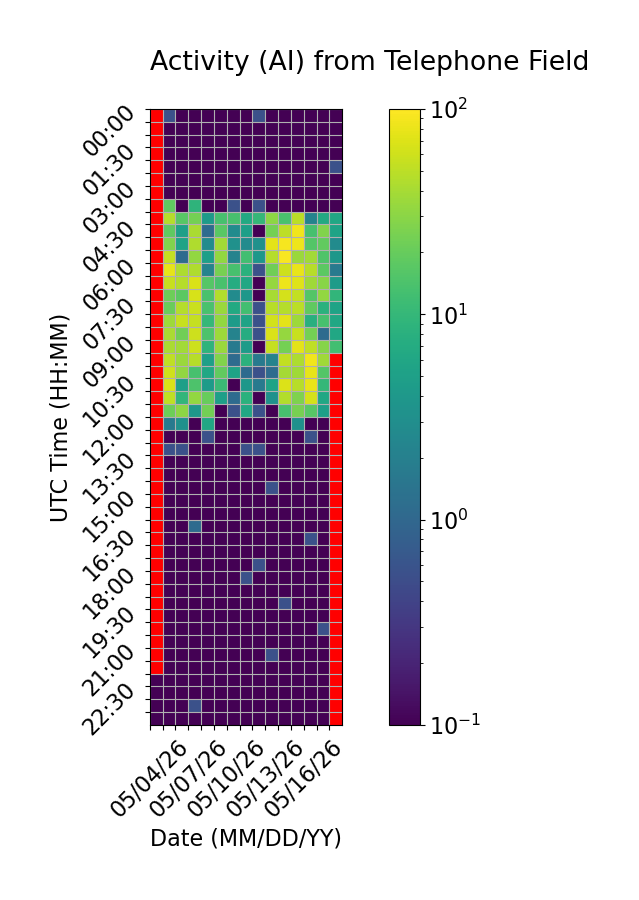

Values plotted in this chart, from the file beside it:
Time (UTC), 05/04/26, 05/05/26, 05/06/26, 05/07/26, 05/08/26, 05/09/26, 05/10/26, 05/11/26, 05/12/26, 05/13/26, 05/14/26, 05/15/26, 05/16/26, 05/17/26, 05/18/26
00:00, , 0.5556, 0.0, 0.0, 0.0, 0.0, 0.0, 0.0, 0.5556, 0.0, 0.0, 0.0, 0.0, 0.0, 0.0
00:30, , 0.0, 0.0, 0.0, 0.0, 0.0, 0.0, 0.0, 0.0, 0.0, 0.0, 0.0, 0.0, 0.0, 0.0
01:00, , 0.0, 0.0, 0.0, 0.0, 0.0, 0.0, 0.0, 0.0, 0.0, 0.0, 0.0, 0.0, 0.0, 0.0
01:30, , 0.0, 0.0, 0.0, 0.0, 0.0, 0.0, 0.0, 0.0, 0.0, 0.0, 0.0, 0.0, 0.0, 0.0
02:00, , 0.0, 0.0, 0.0, 0.0, 0.0, 0.0, 0.0, 0.0, 0.0, 0.0, 0.0, 0.0, 0.0, 0.5556
02:30, , 0.0, 0.0, 0.0, 0.0, 0.0, 0.0, 0.0, 0.0, 0.0, 0.0, 0.0, 0.0, 0.0, 0.0
03:00, , 0.0, 0.0, 0.0, 0.0, 0.0, 0.0, 0.0, 0.0, 0.0, 0.0, 0.0, 0.0, 0.0, 0.0
03:30, , 18.33, 0.0, 8.889, 0.0, 0.0, 0.5556, 0.0, 0.5556, 0.0, 0.0, 0.0, 0.0, 0.0, 0.0
04:00, , 46.11, 16.67, 23.89, 4.444, 13.33, 13.33, 6.667, 10.0, 31.11, 13.89, 49.44, 2.222, 6.667, 6.111
04:30, , 18.33, 5.0, 41.11, 1.111, 17.22, 2.778, 5.0, 0.0, 23.89, 50.0, 86.67, 13.33, 26.67, 5.556
05:00, , 27.22, 5.556, 43.33, 2.778, 38.33, 3.333, 2.778, 3.333, 75.0, 91.67, 85, 15.56, 18.89, 2.778
05:30, , 55.0, 1.111, 32.22, 5.0, 32.22, 2.222, 12.22, 3.889, 46.11, 94.44, 35.0, 38.89, 15.0, 3.889
06:00, , 78.33, 42.22, 43.33, 2.222, 24.44, 13.33, 8.333, 0.5556, 22.22, 58.89, 79.44, 47.22, 17.78, 1.667
06:30, , 55.56, 46.11, 68.33, 16.11, 13.89, 7.222, 6.111, 0.0, 33.89, 85, 70.56, 37.78, 29.44, 4.444
07:00, , 21.67, 17.78, 66.67, 13.89, 45.56, 2.778, 3.889, 0.0, 40.56, 64.44, 52.78, 15.56, 32.22, 9.444
07:30, , 20.56, 46.11, 57.22, 13.89, 35.56, 6.667, 12.22, 0.5556, 47.22, 46.11, 48.89, 18.33, 8.333, 5.556
08:00, , 36.11, 55.56, 55.0, 10.0, 32.78, 4.444, 5.556, 0.5556, 62.78, 75.0, 36.67, 7.778, 13.33, 6.111
08:30, , 41.11, 22.22, 58.89, 14.44, 36.67, 2.222, 7.222, 0.5556, 67.22, 33.33, 56.67, 23.33, 1.111, 6.111
09:00, , 41.11, 38.89, 58.33, 8.889, 35.56, 1.667, 4.444, 0.0, 53.89, 23.89, 74.44, 51.67, 28.33, 12.5
09:30, , 51.11, 35.56, 47.22, 5.0, 27.22, 1.111, 8.333, 1.667, 2.222, 53.33, 42.22, 87.22, 37.78, 
10:00, , 60.0, 32.78, 13.33, 6.111, 18.89, 5.556, 1.111, 0.5556, 1.111, 39.44, 37.78, 77.78, 15.56, 
10:30, , 67.22, 5.0, 14.44, 4.444, 11.11, 0.0, 3.889, 1.667, 5.556, 69.44, 47.22, 78.89, 10.0, 
11:00, , 51.11, 9.444, 32.78, 20.0, 5.0, 1.111, 8.333, 0.0, 3.333, 45.0, 26.11, 63.33, 6.111, 
11:30, , 21.67, 30.56, 3.889, 22.78, 0.0, 0.5556, 6.111, 0.5556, 0.0, 13.33, 24.44, 16.67, 5.0, 
12:00, , 1.667, 3.333, 0.0, 6.111, 0.0, 0.0, 0.0, 0.0, 0.0, 0.0, 3.333, 0.0, 0.0, 
12:30, , 0.0, 0.0, 0.0, 0.5556, 0.0, 0.0, 0.0, 0.0, 0.0, 0.0, 0.0, 0.5556, 0.0, 
13:00, , 0.5556, 0.5556, 0.0, 0.0, 0.0, 0.0, 0.5556, 0.5556, 0.0, 0.0, 0.0, 0.0, 0.0, 
13:30, , 0.0, 0.0, 0.0, 0.0, 0.0, 0.0, 0.0, 0.0, 0.0, 0.0, 0.0, 0.0, 0.0, 
14:00, , 0.0, 0.0, 0.0, 0.0, 0.0, 0.0, 0.0, 0.0, 0.0, 0.0, 0.0, 0.0, 0.0, 
14:30, , 0.0, 0.0, 0.0, 0.0, 0.0, 0.0, 0.0, 0.0, 0.5556, 0.0, 0.0, 0.0, 0.0, 
15:00, , 0.0, 0.0, 0.0, 0.0, 0.0, 0.0, 0.0, 0.0, 0.0, 0.0, 0.0, 0.0, 0.0, 
15:30, , 0.0, 0.0, 0.0, 0.0, 0.0, 0.0, 0.0, 0.0, 0.0, 0.0, 0.0, 0.0, 0.0, 
16:00, , 0.0, 0.0, 1.111, 0.0, 0.0, 0.0, 0.0, 0.0, 0.0, 0.0, 0.0, 0.0, 0.0, 
16:30, , 0.0, 0.0, 0.0, 0.0, 0.0, 0.0, 0.0, 0.0, 0.0, 0.0, 0.0, 0.5556, 0.0, 
17:00, , 0.0, 0.0, 0.0, 0.0, 0.0, 0.0, 0.0, 0.0, 0.0, 0.0, 0.0, 0.0, 0.0, 
17:30, , 0.0, 0.0, 0.0, 0.0, 0.0, 0.0, 0.0, 0.5556, 0.0, 0.0, 0.0, 0.0, 0.0, 
18:00, , 0.0, 0.0, 0.0, 0.0, 0.0, 0.0, 0.5556, 0.0, 0.0, 0.0, 0.0, 0.0, 0.0, 
18:30, , 0.0, 0.0, 0.0, 0.0, 0.0, 0.0, 0.0, 0.0, 0.0, 0.0, 0.0, 0.0, 0.0, 
19:00, , 0.0, 0.0, 0.0, 0.0, 0.0, 0.0, 0.0, 0.0, 0.0, 0.5556, 0.0, 0.0, 0.0, 
19:30, , 0.0, 0.0, 0.0, 0.0, 0.0, 0.0, 0.0, 0.0, 0.0, 0.0, 0.0, 0.0, 0.0, 
20:00, , 0.0, 0.0, 0.0, 0.0, 0.0, 0.0, 0.0, 0.0, 0.0, 0.0, 0.0, 0.0, 0.5556, 
20:30, , 0.0, 0.0, 0.0, 0.0, 0.0, 0.0, 0.0, 0.0, 0.0, 0.0, 0.0, 0.0, 0.0, 
21:00, , 0.0, 0.0, 0.0, 0.0, 0.0, 0.0, 0.0, 0.0, 0.5556, 0.0, 0.0, 0.0, 0.0, 
21:30, , 0.0, 0.0, 0.0, 0.0, 0.0, 0.0, 0.0, 0.0, 0.0, 0.0, 0.0, 0.0, 0.0, 
22:00, 0.0, 0.0, 0.0, 0.0, 0.0, 0.0, 0.0, 0.0, 0.0, 0.0, 0.0, 0.0, 0.0, 0.0, 
22:30, 0.0, 0.0, 0.0, 0.0, 0.0, 0.0, 0.0, 0.0, 0.0, 0.0, 0.0, 0.0, 0.0, 0.0, 
23:00, 0.0, 0.0, 0.0, 0.5556, 0.0, 0.0, 0.0, 0.0, 0.0, 0.0, 0.0, 0.0, 0.0, 0.0, 
23:30, 0.0, 0.0, 0.0, 0.0, 0.0, 0.0, 0.0, 0.0, 0.0, 0.0, 0.0, 0.0, 0.0, 0.0, 
